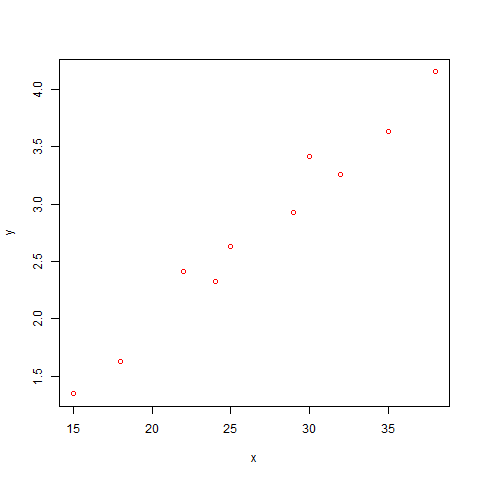

Values plotted in this chart, from the file beside it:
n, pln
15, 1.35
18, 1.63
24, 2.33
22, 2.41
25, 2.63
29, 2.93
30, 3.41
32, 3.26
35, 3.63
38, 4.15
